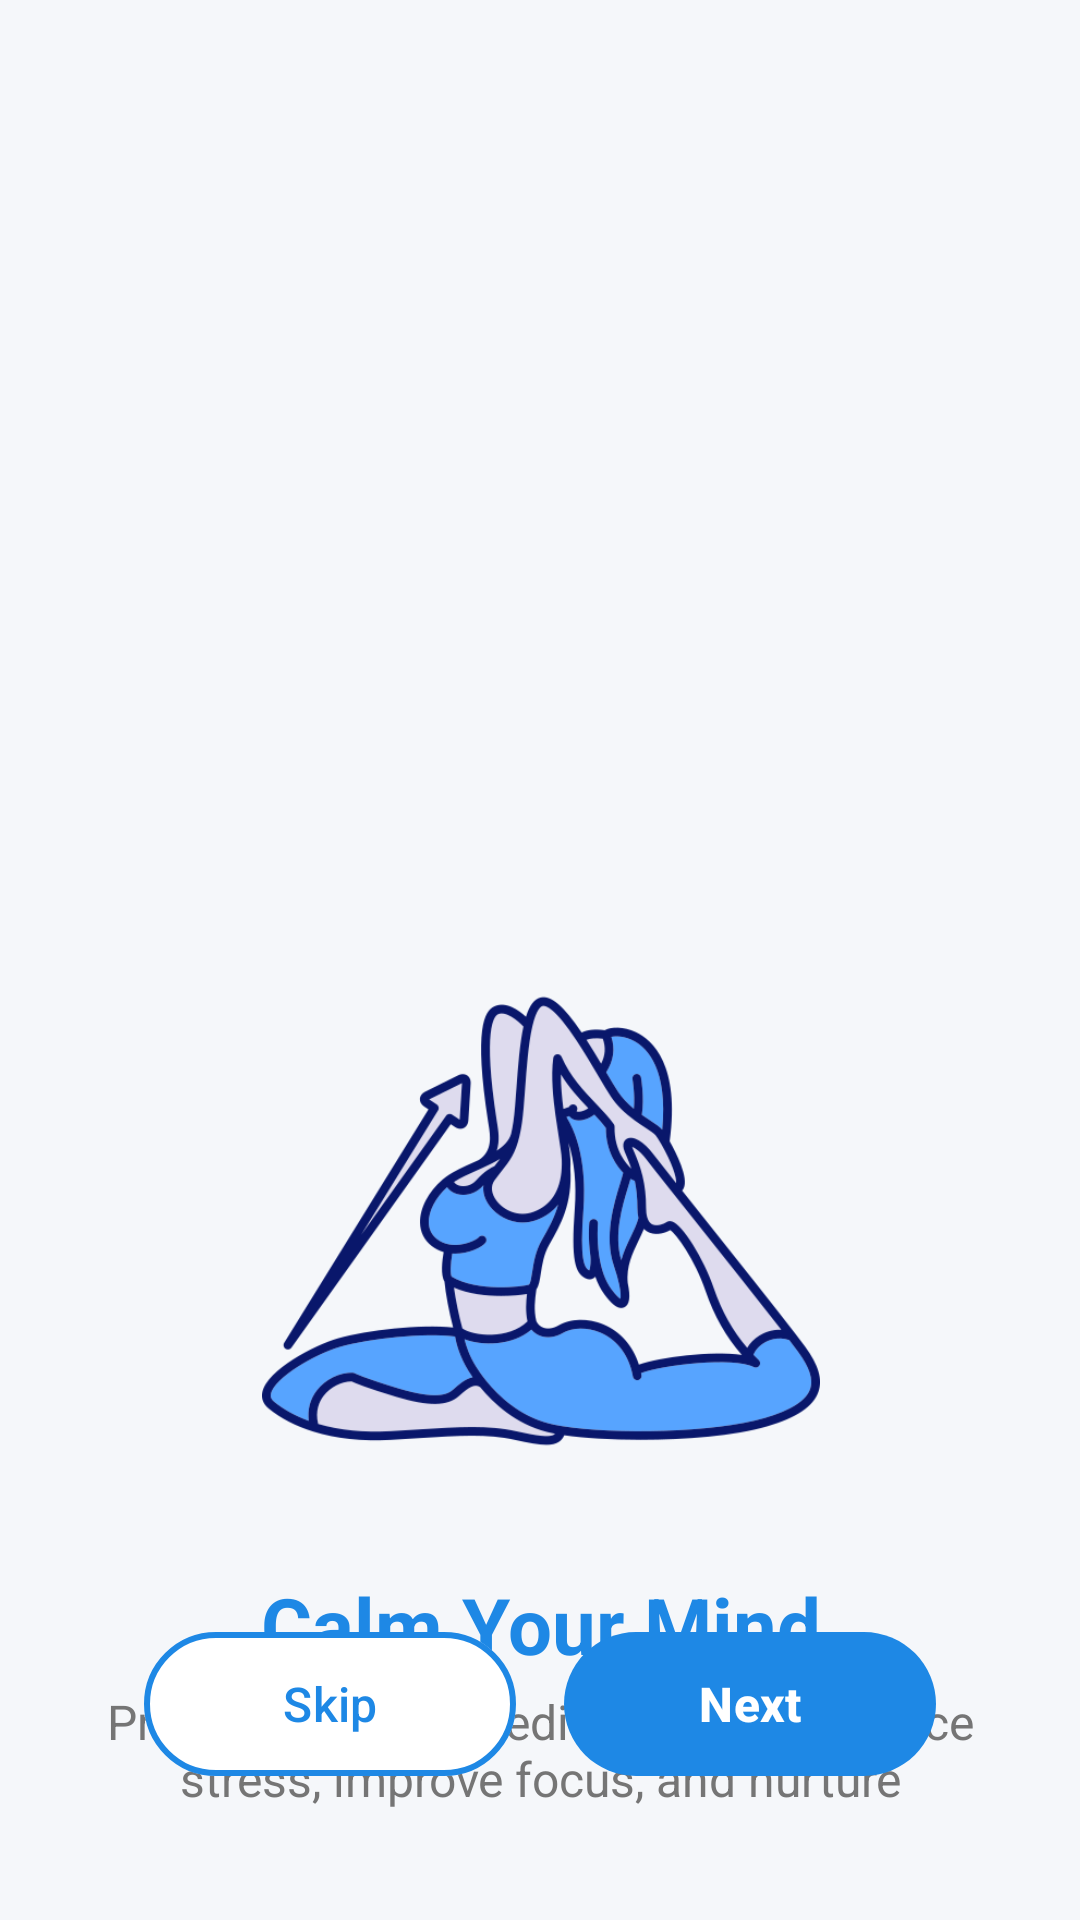

Produce the Android XML layout that renders to this screen, including the resource entries it uses.
<!-- AndroidManifest.xml: application theme Theme.Habify -->
<!-- res/layout/activity_onboard1.xml -->
<?xml version="1.0" encoding="utf-8"?>
<androidx.constraintlayout.widget.ConstraintLayout xmlns:android="http://schemas.android.com/apk/res/android"
    xmlns:app="http://schemas.android.com/apk/res-auto"
    xmlns:tools="http://schemas.android.com/tools"
    android:id="@+id/main"
    android:layout_width="match_parent"
    android:layout_height="match_parent"
    android:background="@color/background"
    android:padding="@dimen/spacing_extra_large"
    tools:context=".onboards.Onboard1">


    <ImageView
        android:id="@+id/imageView2"
        android:layout_width="294dp"
        android:layout_height="186dp"
        android:layout_marginStart="12dp"
        android:layout_marginTop="290dp"
        android:layout_marginEnd="12dp"
        android:layout_marginBottom="8dp"
        android:adjustViewBounds="true"
        android:scaleType="fitCenter"
        app:layout_constraintBottom_toTopOf="@+id/tv_headline"
        app:layout_constraintDimensionRatio="H,3:2"
        app:layout_constraintEnd_toEndOf="parent"
        app:layout_constraintHorizontal_bias="0.488"
        app:layout_constraintStart_toStartOf="parent"
        app:layout_constraintTop_toTopOf="parent"
        app:layout_constraintVertical_bias="0.6"
        app:srcCompat="@drawable/yoga" />

    <TextView
        android:id="@+id/tv_headline"
        android:layout_width="0dp"
        android:layout_height="wrap_content"
        android:layout_marginTop="24dp"
        android:gravity="center"
        android:text="@string/onboard1_headline"
        android:textColor="@color/primary"
        android:textSize="26sp"
        android:textStyle="bold"
        app:layout_constraintEnd_toEndOf="parent"
        app:layout_constraintHorizontal_bias="0.0"
        app:layout_constraintStart_toStartOf="parent"
        app:layout_constraintTop_toBottomOf="@id/imageView2"
        app:layout_constraintVertical_chainStyle="packed" />

    <TextView
        android:id="@+id/tv_subtext"
        android:layout_width="292dp"
        android:layout_height="43dp"
        android:layout_marginTop="4dp"
        android:gravity="center"
        android:text="@string/onboard1_subtext"
        android:textColor="@color/text_secondary"
        android:textSize="16sp"
        app:layout_constraintBottom_toTopOf="@+id/nextButton"
        app:layout_constraintEnd_toEndOf="parent"
        app:layout_constraintHorizontal_bias="0.507"
        app:layout_constraintStart_toStartOf="parent"
        app:layout_constraintTop_toBottomOf="@id/tv_headline"
        app:layout_constraintVertical_bias="0.0" />

    <com.google.android.material.button.MaterialButton
        android:id="@+id/skipButton"
        android:layout_width="0dp"
        android:layout_height="56dp"
        android:layout_marginStart="24dp"
        android:layout_marginEnd="8dp"
        android:layout_marginBottom="20dp"
        android:text="@string/skip"
        android:textAllCaps="false"
        android:textSize="@dimen/text_size_title_large"
        android:textColor="@color/primary"
        app:backgroundTint="@color/white"
        app:strokeColor="@color/primary"
        app:strokeWidth="2dp"
        app:cornerRadius="28dp"
        app:layout_constraintBottom_toBottomOf="parent"
        app:layout_constraintEnd_toStartOf="@+id/nextButton"
        app:layout_constraintStart_toStartOf="parent"
        app:layout_constraintHorizontal_weight="1" />

    <com.google.android.material.button.MaterialButton
        android:id="@+id/nextButton"
        android:layout_width="0dp"
        android:layout_height="56dp"
        android:layout_marginStart="8dp"
        android:layout_marginEnd="24dp"
        android:layout_marginBottom="20dp"
        android:text="@string/next"
        android:textColor="@color/on_primary"
        android:textAllCaps="false"
        android:textSize="@dimen/text_size_title_large"
        android:textStyle="bold"
        app:backgroundTint="@color/primary"
        app:cornerRadius="28dp"
        app:layout_constraintBottom_toBottomOf="parent"
        app:layout_constraintEnd_toEndOf="parent"
        app:layout_constraintStart_toEndOf="@+id/skipButton"
        app:layout_constraintHorizontal_weight="1" />

</androidx.constraintlayout.widget.ConstraintLayout>
<!-- resources referenced by this layout -->
<resources>
  <color name="background">#FFF5F7FA</color>
  <color name="on_primary">#FFFFFFFF</color>
  <color name="primary">#FF1E88E5</color>
  <color name="text_secondary">#FF757575</color>
  <color name="white">#FFFFFFFF</color>
  <dimen name="spacing_extra_large">24dp</dimen>
  <dimen name="text_size_title_large">16sp</dimen>
  <string name="next">Next</string>
  <string name="onboard1_headline">Calm Your Mind</string>
  <string name="onboard1_subtext">Practice yoga or meditate daily to reduce stress, improve focus, and nurture mental wellness.</string>
  <string name="skip">Skip</string>
  <style name="Theme.Habify" parent="Base.Theme.Habify" />
  <color name="primary_variant">#FF1565C0</color>
  <color name="secondary">#FF5C6BC0</color>
  <color name="on_secondary">#FFFFFFFF</color>
  <color name="secondary_variant">#FF3949AB</color>
  <color name="error">#FFEF5350</color>
  <color name="on_error">#FFFFFFFF</color>
  <color name="surface">#FFFFFFFF</color>
  <color name="text_primary">#FF212121</color>
  <style name="TextAppearance.Material3.HeadlineSmall" parent="TextAppearance.Material3.HeadlineSmall" />
  <style name="ShapeAppearance.Habify.Small" parent="ShapeAppearance.Material3.SmallComponent">
          <item name="cornerFamily">rounded</item>
          <item name="cornerSize">8dp</item>
      </style>
  <style name="ShapeAppearance.Habify.Medium" parent="ShapeAppearance.Material3.MediumComponent">
          <item name="cornerFamily">rounded</item>
          <item name="cornerSize">12dp</item>
      </style>
  <style name="ShapeAppearance.Habify.Large" parent="ShapeAppearance.Material3.LargeComponent">
          <item name="cornerFamily">rounded</item>
          <item name="cornerSize">16dp</item>
      </style>
</resources>
